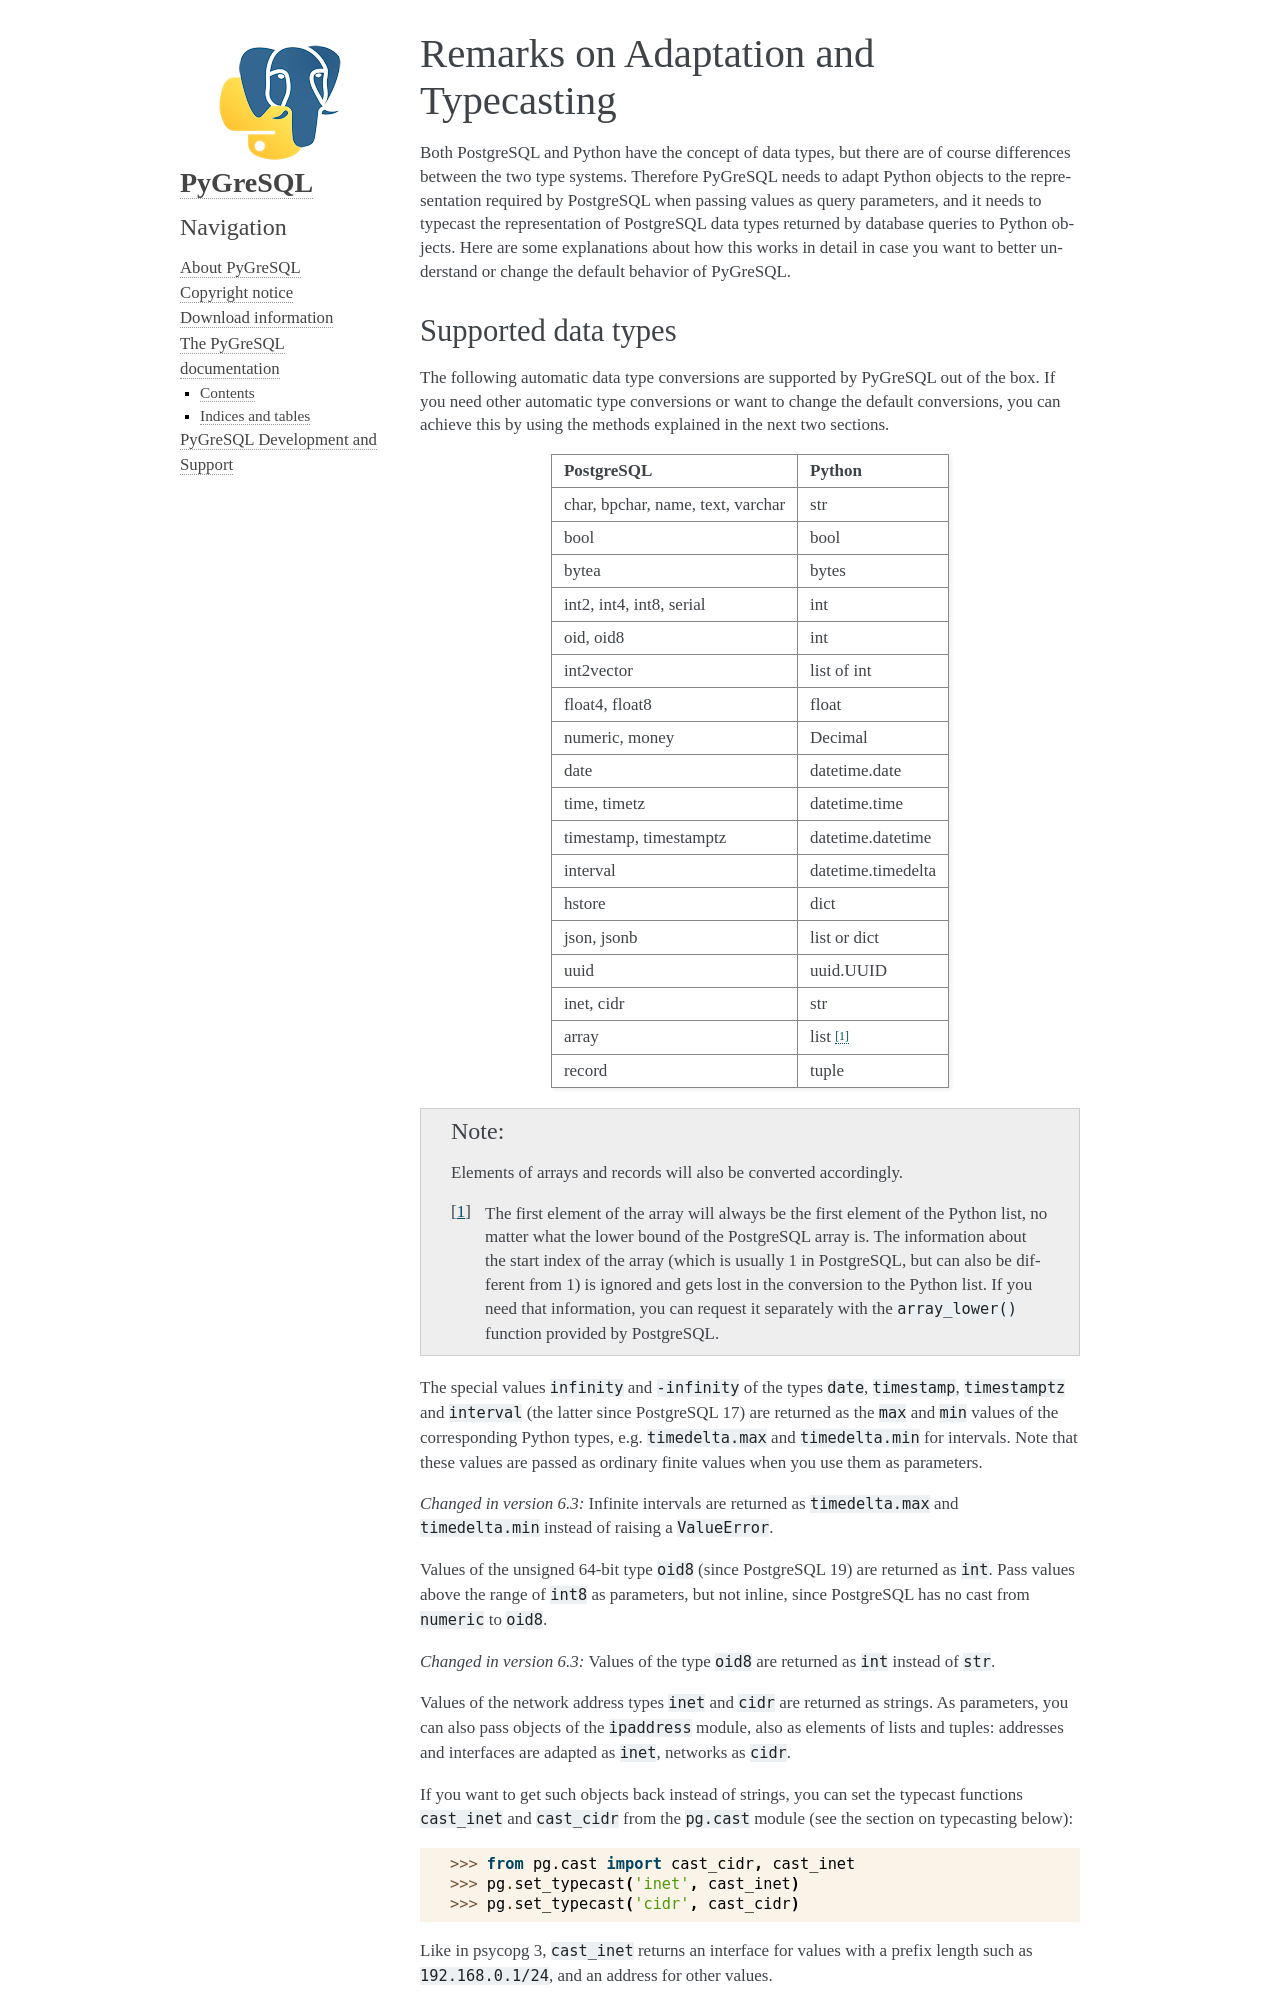

repository: PyGreSQL/PyGreSQL · page: contents/pg/adaptation.html · generator: sphinx

Remarks on Adaptation and Typecasting
=====================================

.. currentmodule:: pg

Both PostgreSQL and Python have the concept of data types, but there
are of course differences between the two type systems.  Therefore PyGreSQL
needs to adapt Python objects to the representation required by PostgreSQL
when passing values as query parameters, and it needs to typecast the
representation of PostgreSQL data types returned by database queries to
Python objects.  Here are some explanations about how this works in
detail in case you want to better understand or change the default
behavior of PyGreSQL.

Supported data types
--------------------

The following automatic data type conversions are supported by PyGreSQL
out of the box.  If you need other automatic type conversions or want to
change the default conversions, you can achieve this by using the methods
explained in the next two sections.

================================== ==================
PostgreSQL                          Python
================================== ==================
char, bpchar, name, text, varchar  str
bool                               bool
bytea                              bytes
int2, int4, int8, serial           int
oid, oid8                          int
int2vector                         list of int
float4, float8                     float
numeric, money                     Decimal
date                               datetime.date
time, timetz                       datetime.time
timestamp, timestamptz             datetime.datetime
interval                           datetime.timedelta
hstore                             dict
json, jsonb                        list or dict
uuid                               uuid.UUID
inet, cidr                         str
array                              list [#array]_
record                             tuple
================================== ==================

.. note::

    Elements of arrays and records will also be converted accordingly.

    .. [#array] The first element of the array will always be the first element
       of the Python list, no matter what the lower bound of the PostgreSQL
       array is. The information about the start index of the array (which is
       usually 1 in PostgreSQL, but can also be different from 1) is ignored
       and gets lost in the conversion to the Python list. If you need that
       information, you can request it separately with the ``array_lower()``
       function provided by PostgreSQL.

The special values ``infinity`` and ``-infinity`` of the types ``date``,
``timestamp``, ``timestamptz`` and ``interval`` (the latter since
PostgreSQL 17) are returned as the ``max`` and ``min`` values of the
corresponding Python types, e.g. ``timedelta.max`` and ``timedelta.min``
for intervals.  Note that these values are passed as ordinary finite
values when you use them as parameters.

.. versionchanged:: 6.3
    Infinite intervals are returned as ``timedelta.max`` and
    ``timedelta.min`` instead of raising a ``ValueError``.

Values of the unsigned 64-bit type ``oid8`` (since PostgreSQL 19) are
returned as ``int``. Pass values above the range of ``int8`` as
parameters, but not inline, since PostgreSQL has no cast from
``numeric`` to ``oid8``.

.. versionchanged:: 6.3
    Values of the type ``oid8`` are returned as ``int`` instead of ``str``.

Values of the network address types ``inet`` and ``cidr`` are returned as
strings. As parameters, you can also pass objects of the ``ipaddress``
module, also as elements of lists and tuples: addresses and interfaces are
adapted as ``inet``, networks as ``cidr``.

If you want to get such objects back instead of strings, you can set the
typecast functions ``cast_inet`` and ``cast_cidr`` from the ``pg.cast``
module (see the section on typecasting below)::

    >>> from pg.cast import cast_cidr, cast_inet
    >>> pg.set_typecast('inet', cast_inet)
    >>> pg.set_typecast('cidr', cast_cidr)

Like in psycopg 3, ``cast_inet`` returns an interface for values with a
prefix length such as ``192.168.0.1/24``, and an address for other values.

.. versionchanged:: 6.3
    Objects of the ``ipaddress`` module can be passed as inline parameters,
    and the typecast functions ``cast_inet`` and ``cast_cidr`` were added.
